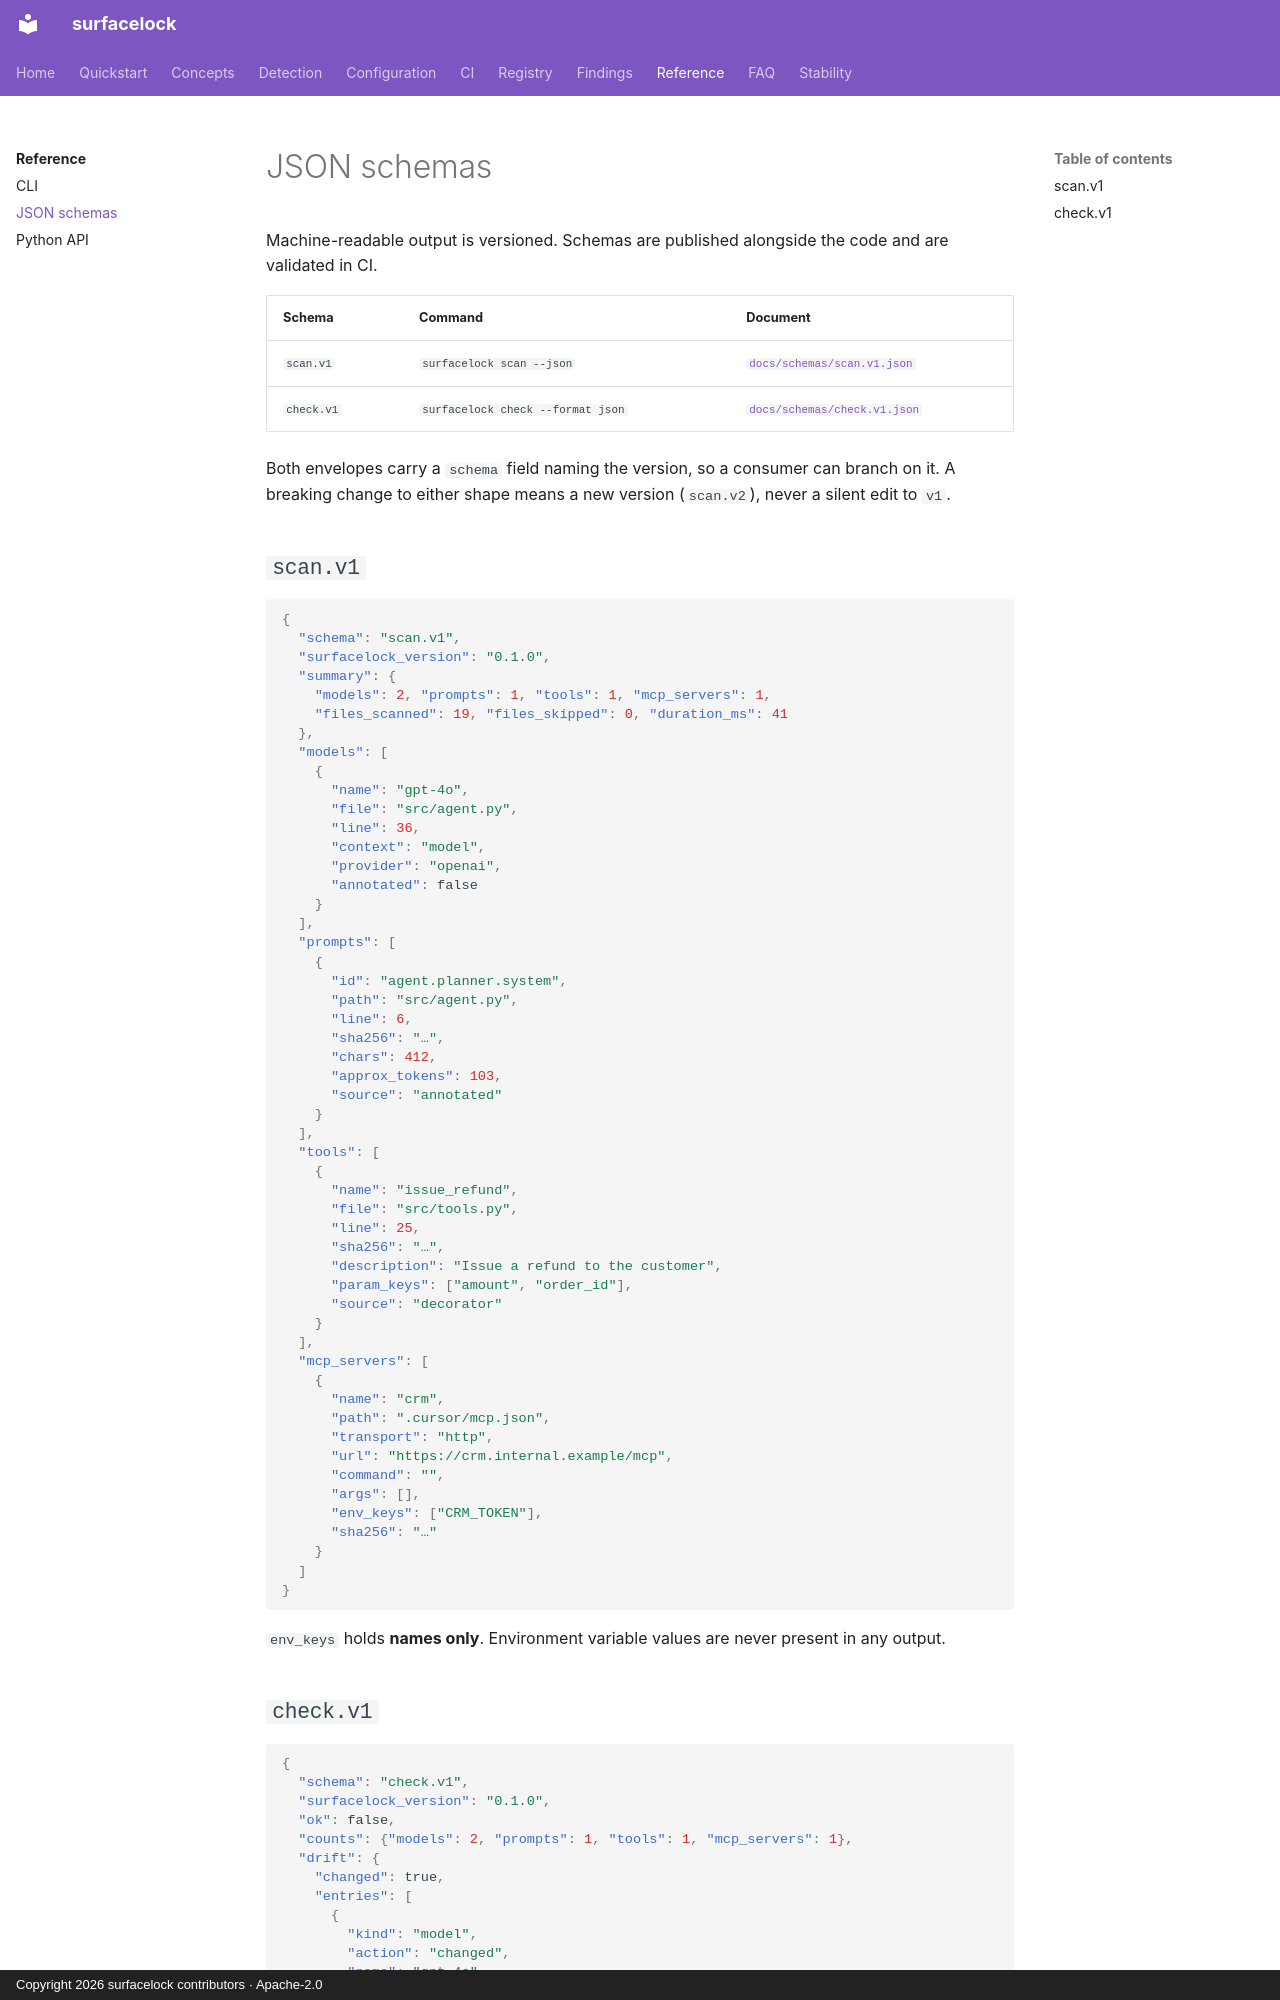

repository: iggym/surfacelock · page: schemas/index.html · generator: mkdocs · copyright: Copyright 2026 surfacelock contributors · Apache-2.0

# JSON schemas

Machine-readable output is versioned. Schemas are published alongside the code
and are validated in CI.

| Schema | Command | Document |
|---|---|---|
| `scan.v1` | `surfacelock scan --json` | [`docs/schemas/scan.v1.json`](https://github.com/iggym/surfacelock/blob/main/docs/schemas/scan.v1.json) |
| `check.v1` | `surfacelock check --format json` | [`docs/schemas/check.v1.json`](https://github.com/iggym/surfacelock/blob/main/docs/schemas/check.v1.json) |

Both envelopes carry a `schema` field naming the version, so a consumer can
branch on it. A breaking change to either shape means a new version
(`scan.v2`), never a silent edit to `v1`.

## `scan.v1`

```json
{
  "schema": "scan.v1",
  "surfacelock_version": "0.1.0",
  "summary": {
    "models": 2, "prompts": 1, "tools": 1, "mcp_servers": 1,
    "files_scanned": 19, "files_skipped": 0, "duration_ms": 41
  },
  "models": [
    {
      "name": "gpt-4o",
      "file": "src/agent.py",
      "line": 36,
      "context": "model",
      "provider": "openai",
      "annotated": false
    }
  ],
  "prompts": [
    {
      "id": "agent.planner.system",
      "path": "src/agent.py",
      "line": 6,
      "sha256": "…",
      "chars": 412,
      "approx_tokens": 103,
      "source": "annotated"
    }
  ],
  "tools": [
    {
      "name": "issue_refund",
      "file": "src/tools.py",
      "line": 25,
      "sha256": "…",
      "description": "Issue a refund to the customer",
      "param_keys": ["amount", "order_id"],
      "source": "decorator"
    }
  ],
  "mcp_servers": [
    {
      "name": "crm",
      "path": ".cursor/mcp.json",
      "transport": "http",
      "url": "https://crm.internal.example/mcp",
      "command": "",
      "args": [],
      "env_keys": ["CRM_TOKEN"],
      "sha256": "…"
    }
  ]
}
```

`env_keys` holds **names only**. Environment variable values are never present
in any output.
